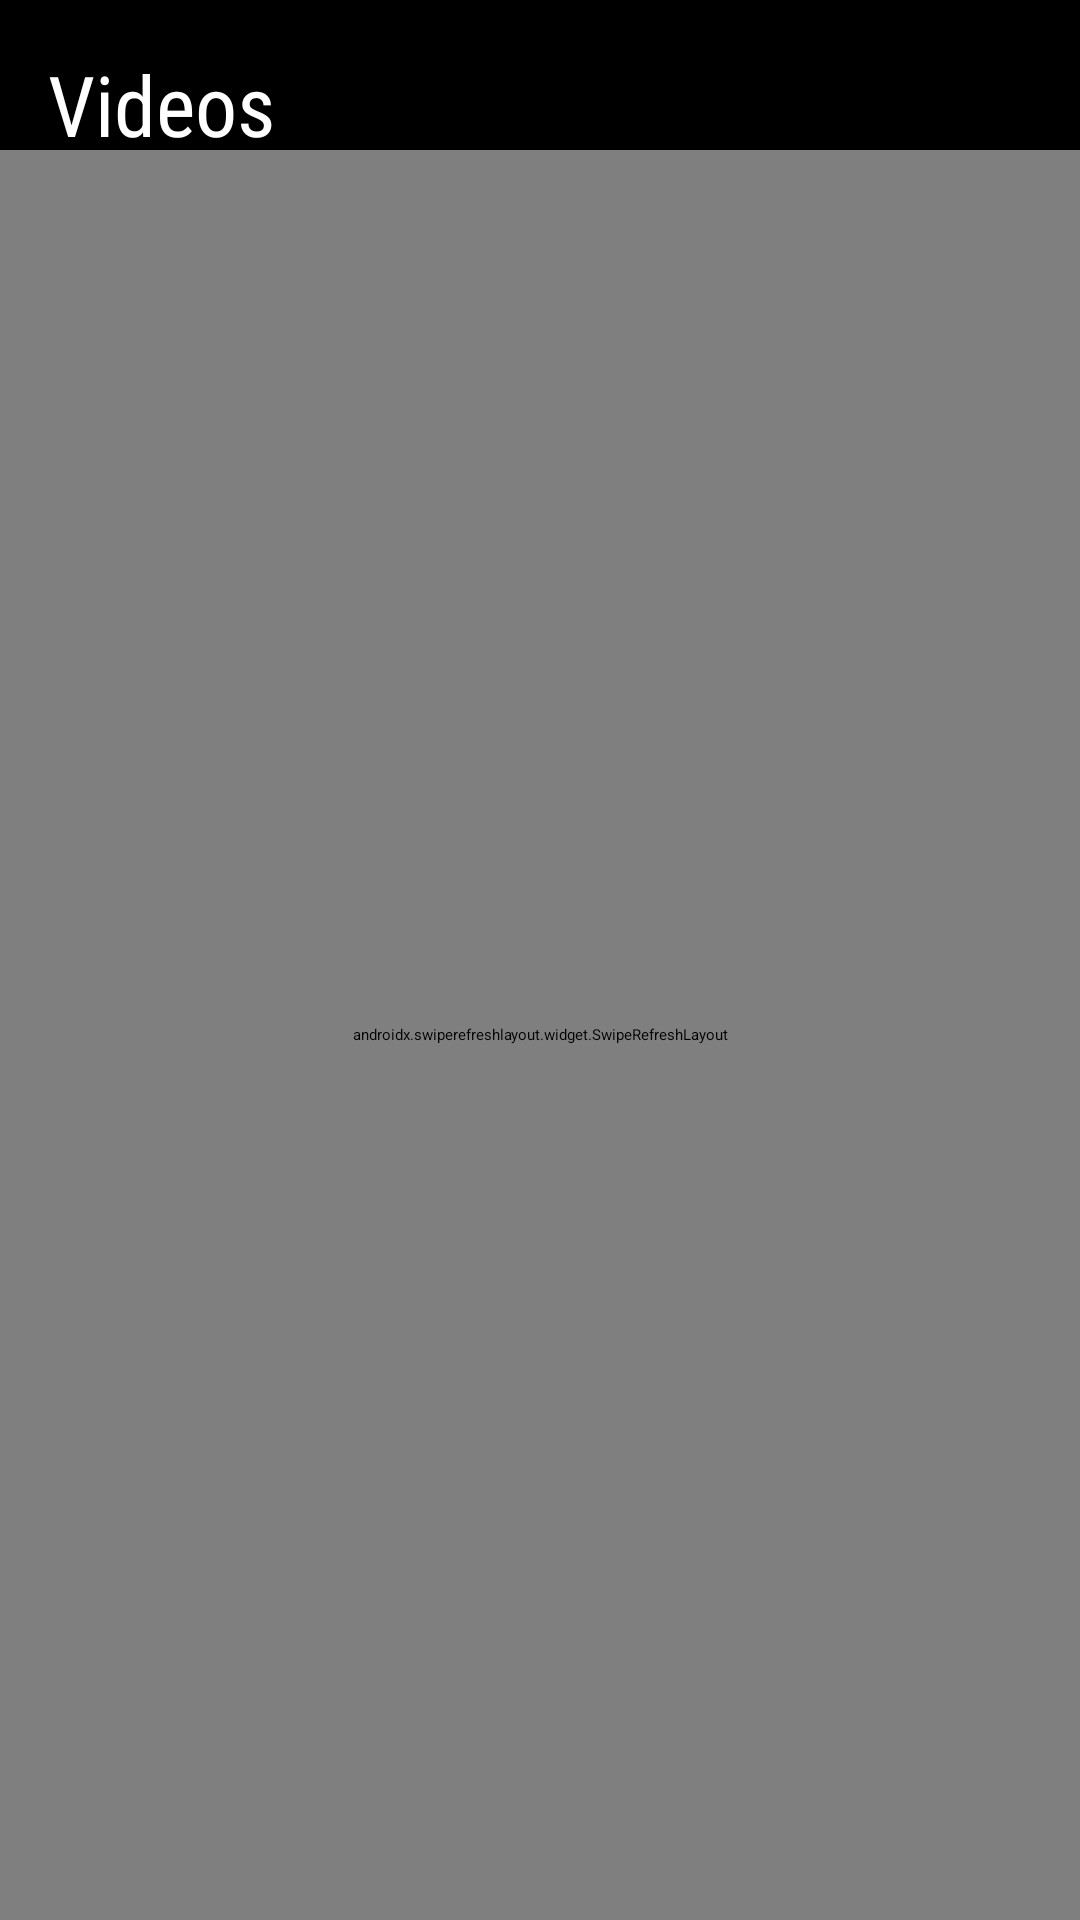

Android layout source for this screen:
<!-- AndroidManifest.xml: application theme Theme.VideoPlayer -->
<!-- res/layout/activity_video_list.xml -->
<?xml version="1.0" encoding="utf-8"?>
<RelativeLayout xmlns:android="http://schemas.android.com/apk/res/android"
    android:layout_width="match_parent"
    android:layout_height="match_parent"
    android:fitsSystemWindows="true"
    android:clipToPadding="false"
    android:background="@color/material_dynamic_neutral0">

    <LinearLayout
        android:layout_width="match_parent"
        android:layout_height="wrap_content"
        android:layout_alignParentEnd="true"
        android:layout_marginEnd="16dp"
        android:orientation="horizontal">
        <TextView
            android:id="@+id/titleText"
            android:layout_width="wrap_content"
            android:layout_height="wrap_content"
            android:text="Videos"
            android:textColor="@color/white"
            android:textSize="28sp"
            android:fontFamily="sans-serif-condensed"
            android:layout_marginStart="16dp"
            android:layout_marginTop="16dp"/>

        <Spinner
            android:id="@+id/viewModeSpinner"
            android:layout_width="wrap_content"
            android:layout_height="wrap_content"
            android:layout_marginTop="10dp"
            android:layout_marginLeft="90dp"
            android:entries="@array/view_modes"/>
    </LinearLayout>

    <androidx.swiperefreshlayout.widget.SwipeRefreshLayout
        android:id="@+id/swipeRefreshLayout"
        android:layout_width="match_parent"
        android:layout_height="match_parent"
        android:layout_marginTop="50dp">

        <RelativeLayout
            android:layout_width="match_parent"
            android:layout_height="match_parent">

            <androidx.recyclerview.widget.RecyclerView
                android:id="@+id/recyclerView"
                android:layout_width="match_parent"
                android:layout_height="match_parent"/>

            <TextView
                android:id="@+id/noVideosText"
                android:layout_width="wrap_content"
                android:layout_height="wrap_content"
                android:text="No videos found"
                android:textSize="18sp"
                android:layout_centerInParent="true"
                android:textColor="@color/white"
                android:visibility="gone"/>
        </RelativeLayout>
    </androidx.swiperefreshlayout.widget.SwipeRefreshLayout>

</RelativeLayout>
<!-- resources referenced by this layout -->
<resources>
  <string-array name="view_modes">
          <item>List View</item>
          <item>Grid View</item>
          <item>Favorites</item>
          <item>Group by Title</item>
          <item>Sort by Name (A-Z)</item>
          <item>Sort by Name (Z-A)</item>
          <item>Sort by Length (Shortest)</item>
          <item>Sort by Length (Longest)</item>
          <item>Sort by Date (Newest)</item>
          <item>Sort by Date (Oldest)</item>
      </string-array>
  <color name="white">#FFFFFFFF</color>
</resources>
